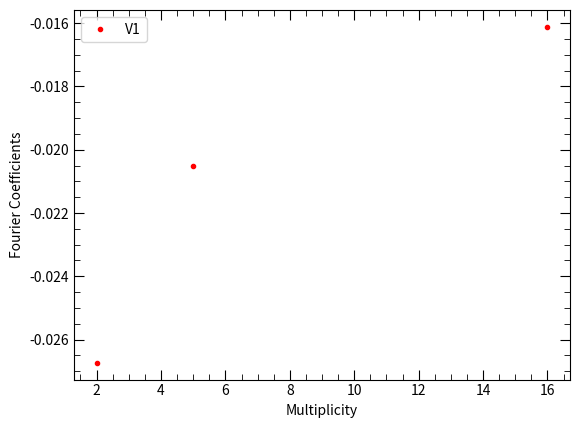

The script that saved this image:
import numpy as np
import matplotlib.pyplot as plt


x   = [2.0, 5.0, 16]

#p8  = [0.02569, 0.07681, 0.3342, 0.4864, 1.322]
p9  = [-0.0267343, -0.0205258, -0.0161124]


fig, ax = plt.subplots()
# ax.tick_params(labeltop=True, labelright=True)

plt.xlabel('Multiplicity')
plt.ylabel('Fourier Coefficients')
#plt.errorbar(x, p8, yerr=p8err, fmt='.', color='blue', label='Pedestal')
plt.errorbar(x, p9, fmt='.', color='red', label='V1')

ax.minorticks_on()
# ax.tick_params(direction='in')
# ax.yaxis.tick_right() 
ax.yaxis.set_ticks_position('both')
ax.xaxis.set_ticks_position('both')

ax.tick_params(which='both', direction='in')
ax.tick_params(which='major', length=7)
ax.tick_params(which='minor', length=4)

plt.legend()
plt.show()
